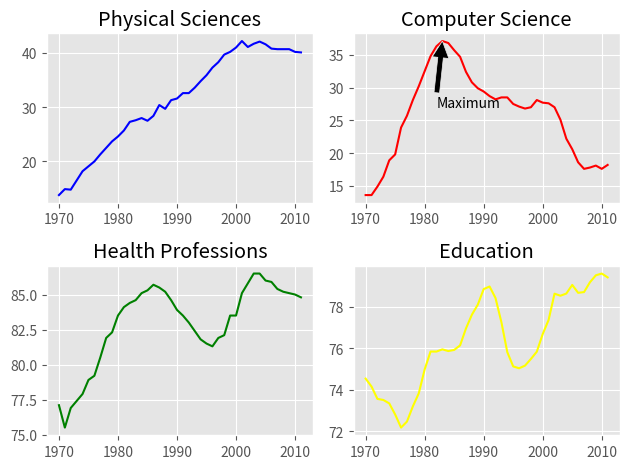

Here is the Python script that generated this plot:
'''
Modifying styles

Matplotlib comes with a number of different stylesheets to customize the overall look of different plots. To activate a particular stylesheet you can simply call plt.style.use() with the name of the style sheet you want. To list all the available style sheets you can execute: print(plt.style.available).
'''

import numpy as np

physical_sciences = np.array([
    13.8, 14.9, 14.8, 16.5, 18.2, 19.1, 20.0, 21.3, 22.5, 23.7, 24.6, 25.7, 27.3, 27.6,
    28.0, 27.5, 28.4, 30.4, 29.7, 31.3, 31.6, 32.6, 32.6, 33.6, 34.8, 35.9, 37.3, 38.3,
    39.7, 40.2, 41.0, 42.2, 41.1, 41.7, 42.1, 41.6, 40.8, 40.7, 40.7, 40.7, 40.2, 40.1
])

computer_science = np.array([
    13.6, 13.6, 14.9, 16.4, 18.9, 19.8, 23.9, 25.7, 28.1, 30.2, 32.5, 34.8, 36.3, 37.1,
    36.8, 35.7, 34.7, 32.4, 30.8, 29.9, 29.4, 28.7, 28.2, 28.5, 28.5, 27.5, 27.1, 26.8,
    27.0, 28.1, 27.7, 27.6, 27.0, 25.1, 22.2, 20.6, 18.6, 17.6, 17.8, 18.1, 17.6, 18.2
])

health = np.array([
    77.1, 75.5, 76.9, 77.4, 77.9, 78.9, 79.2, 80.5, 81.9, 82.3, 83.5, 84.1, 84.4, 84.6,
    85.1, 85.3, 85.7, 85.5, 85.2, 84.6, 83.9, 83.5, 83.0, 82.4, 81.8, 81.5, 81.3, 81.9,
    82.1, 83.5, 83.5, 85.1, 85.8, 86.5, 86.5, 86.0, 85.9, 85.4, 85.2, 85.1, 85.0, 84.8
])

education = np.array([
    74.53532758, 74.14920369, 73.55451996, 73.50181443, 73.33681143, 72.80185448, 72.16652471,
    72.45639481, 73.19282134, 73.82114234, 74.98103152, 75.84512345, 75.84364914, 75.95060123,
    75.86911601, 75.92343971, 76.14301516, 76.96309168, 77.62766177, 78.11191872, 78.86685859,
    78.99124597, 78.43518191, 77.26731199, 75.81493264, 75.12525621, 75.03519921, 75.16370130,
    75.48616027, 75.83816206, 76.69214284, 77.37522931, 78.64424394, 78.54494815, 78.65074774,
    79.06712173, 78.68630551, 78.72141311, 79.19632674, 79.53290870, 79.61862451, 79.43281184
])

year = np.array([y for y in range(1970, 2012)])

'''
INSTRUCTIONS

*   Import matplotlib.pyplot as its usual alias.
*   Activate the 'ggplot' style sheet with plt.style.use().
'''

# Import matplotlib.pyplot
import matplotlib.pyplot as plt

# Set the style to 'ggplot'
plt.style.use('ggplot')

# Create a figure with 2x2 subplot layout
plt.subplot(2, 2, 1) 

# Plot the enrollment % of women in the Physical Sciences
plt.plot(year, physical_sciences, color='blue')
plt.title('Physical Sciences')

# Plot the enrollment % of women in Computer Science
plt.subplot(2, 2, 2)
plt.plot(year, computer_science, color='red')
plt.title('Computer Science')

# Add annotation
cs_max = computer_science.max()
yr_max = year[computer_science.argmax()]
plt.annotate('Maximum', xy=(yr_max, cs_max), xytext=(yr_max-1, cs_max-10), arrowprops=dict(facecolor='black'))

# Plot the enrollmment % of women in Health professions
plt.subplot(2, 2, 3)
plt.plot(year, health, color='green')
plt.title('Health Professions')

# Plot the enrollment % of women in Education
plt.subplot(2, 2, 4)
plt.plot(year, education, color='yellow')
plt.title('Education')

# Improve spacing between subplots and display them
plt.tight_layout()
plt.show()